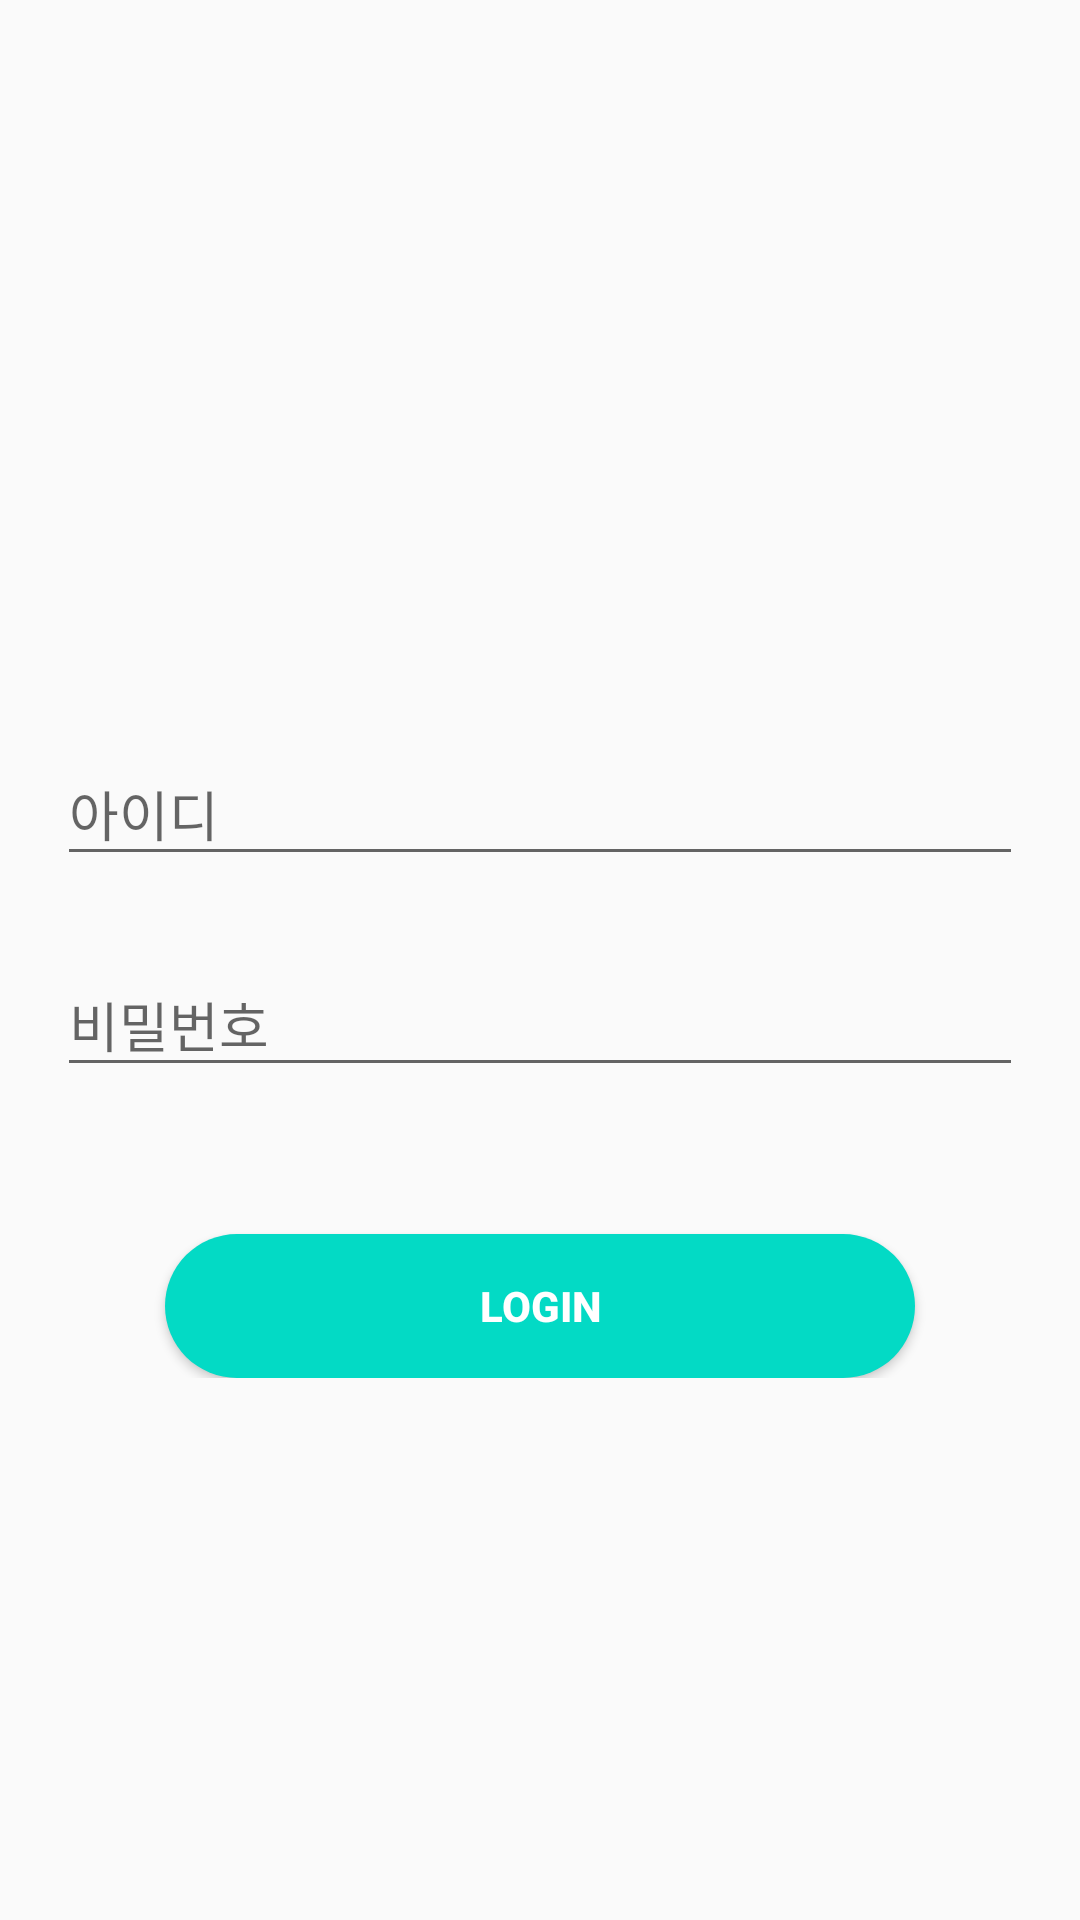

Reconstruct the res/layout file that produces this screen, plus the resources it refers to.
<!-- AndroidManifest.xml: application theme Theme.20173025_finalAppProject -->
<!-- res/layout/activity_login.xml -->
<?xml version="1.0" encoding="utf-8"?>
<RelativeLayout xmlns:android="http://schemas.android.com/apk/res/android"
    android:layout_width="match_parent"
    android:layout_height="match_parent">
    <LinearLayout
        android:layout_width="match_parent"
        android:layout_height="180dp"
        android:orientation="vertical">

        <ImageView

            android:layout_width="100dp"
            android:layout_height="100dp"
            android:layout_marginTop="50dp"
            android:layout_gravity="center"
            android:background="@drawable/icon"/>
    </LinearLayout>


    <RelativeLayout
        android:id="@+id/layout"
        android:layout_width="wrap_content"
        android:layout_height="wrap_content"
        android:layout_margin="10dp"
        android:layout_centerInParent="true">

        <LinearLayout
            android:layout_width="match_parent"
            android:layout_height="wrap_content"
            android:layout_alignParentStart="true"
            android:layout_alignParentEnd="true"
            android:layout_marginTop="50dp"
            android:orientation="vertical">

            <LinearLayout
                android:layout_width="match_parent"
                android:layout_height="wrap_content"
                android:layout_margin="4dp"
                android:orientation="horizontal">

                <com.google.android.material.textfield.TextInputLayout
                    android:layout_width="match_parent"
                    android:layout_height="wrap_content"
                    android:layout_gravity="center"
                    android:layout_margin="5dp"
                    android:hint="아이디">

                    <com.google.android.material.textfield.TextInputEditText
                        android:id="@+id/usernameInput"
                        android:layout_width="match_parent"
                        android:layout_height="match_parent" />
                </com.google.android.material.textfield.TextInputLayout>


            </LinearLayout>

            <LinearLayout
                android:layout_width="match_parent"
                android:layout_height="wrap_content"
                android:layout_margin="4dp"
                android:orientation="horizontal">

                <com.google.android.material.textfield.TextInputLayout
                    android:layout_width="match_parent"
                    android:layout_height="wrap_content"
                    android:layout_gravity="center"
                    android:layout_margin="5dp"
                    android:hint="비밀번호">

                    <com.google.android.material.textfield.TextInputEditText
                        android:id="@+id/passwordInput"
                        android:layout_width="match_parent"
                        android:layout_height="match_parent"
                        android:inputType="textPassword" />
                </com.google.android.material.textfield.TextInputLayout>

            </LinearLayout>

            <Button
                android:id="@+id/loginButton"
                android:layout_width="250dp"
                android:layout_height="match_parent"
                android:layout_gravity="center"
                android:layout_marginTop="40dp"
                android:background="@drawable/button_background"
                android:text="LOGIN"
                android:textColor="#ffffffff"
                android:textStyle="bold" />


        </LinearLayout>

    </RelativeLayout>
</RelativeLayout>
<!-- resources referenced by this layout -->
<resources>
  <!-- drawable button_background (drawable-v24) -->
  <?xml version="1.0" encoding="utf-8"?>
  <shape xmlns:android="http://schemas.android.com/apk/res/android">
      <solid android:color="#FF03DAC5"/>
      <corners android:bottomLeftRadius="30dp"
          android:bottomRightRadius="30dp"
          android:topLeftRadius="30dp"
          android:topRightRadius="30dp"/>
      <padding android:left="0dip" android:top="0dip" android:right="0dip" android:bottom="0dip" />
  </shape>
  <style name="Theme.20173025_finalAppProject" parent="Theme.AppCompat.Light">
          
          <item name="colorPrimary">#FFDDA0DD</item>
          <item name="colorPrimaryVariant">#FF9370DB</item>
          <item name="colorOnPrimary">@color/white</item>
          
          <item name="colorSecondary">@color/teal_200</item>
          <item name="colorSecondaryVariant">@color/teal_700</item>
          <item name="colorOnSecondary">@color/black</item>
          
          <item name="android:statusBarColor" tools:targetApi="l">?attr/colorPrimaryVariant</item>
          
      </style>
  <!-- not gathered from this repository: default colours our renderer supplied (Android Studio template values) -->
  <color name="teal_200">#FF03DAC5</color>
  <color name="teal_700">#FF018786</color>
  <color name="black">#FF000000</color>
  <color name="white">#FFFFFFFF</color>
</resources>
